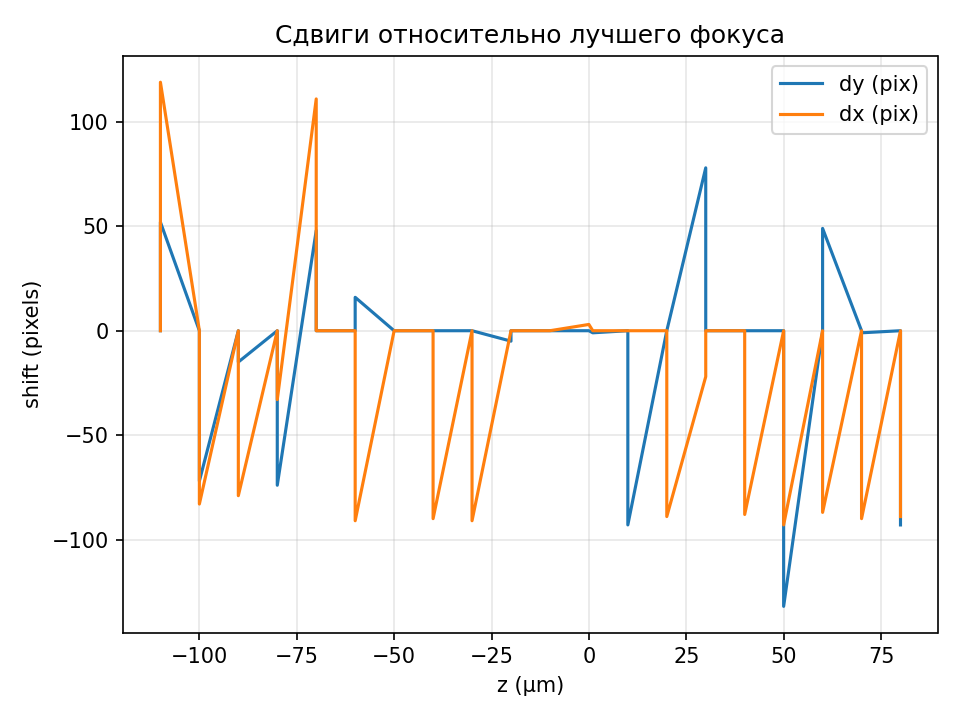

The table this chart was drawn from, first rows:
z_um, dy_pix, dx_pix
-110.0, 0, 0
-110.0, 52, 119
-100.0, 0, 0
-100.0, -72, -83
-90.0, 0, 0
-90.0, -15, -79
-80.0, 0, 0
-80.0, -74, -33
-70.0, 48, 111
-70.0, 0, 0
-60.0, 0, 0
-60.0, 16, -91
-50.0, 0, 0
-50.0, 0, 0
-40.0, 0, 0
-40.0, 0, -90
-30.0, 0, 0
-30.0, 0, -91
-20.0, -5, 0
-20.0, 0, 0
-10.0, 0, 0
-10.0, 0, 0
0.0, 0, 3
1.0, -1, 0
10.0, 0, 0
10.0, -93, 0
20.0, 0, 0
20.0, 0, -89
30.0, 78, -22
30.0, 0, 0
40.0, 0, 0
40.0, 0, -88
50.0, 0, 0
50.0, -132, -93
60.0, 0, 0
60.0, 49, -87
70.0, 0, 0
70.0, -1, -90
80.0, 0, 0
80.0, -93, -89
